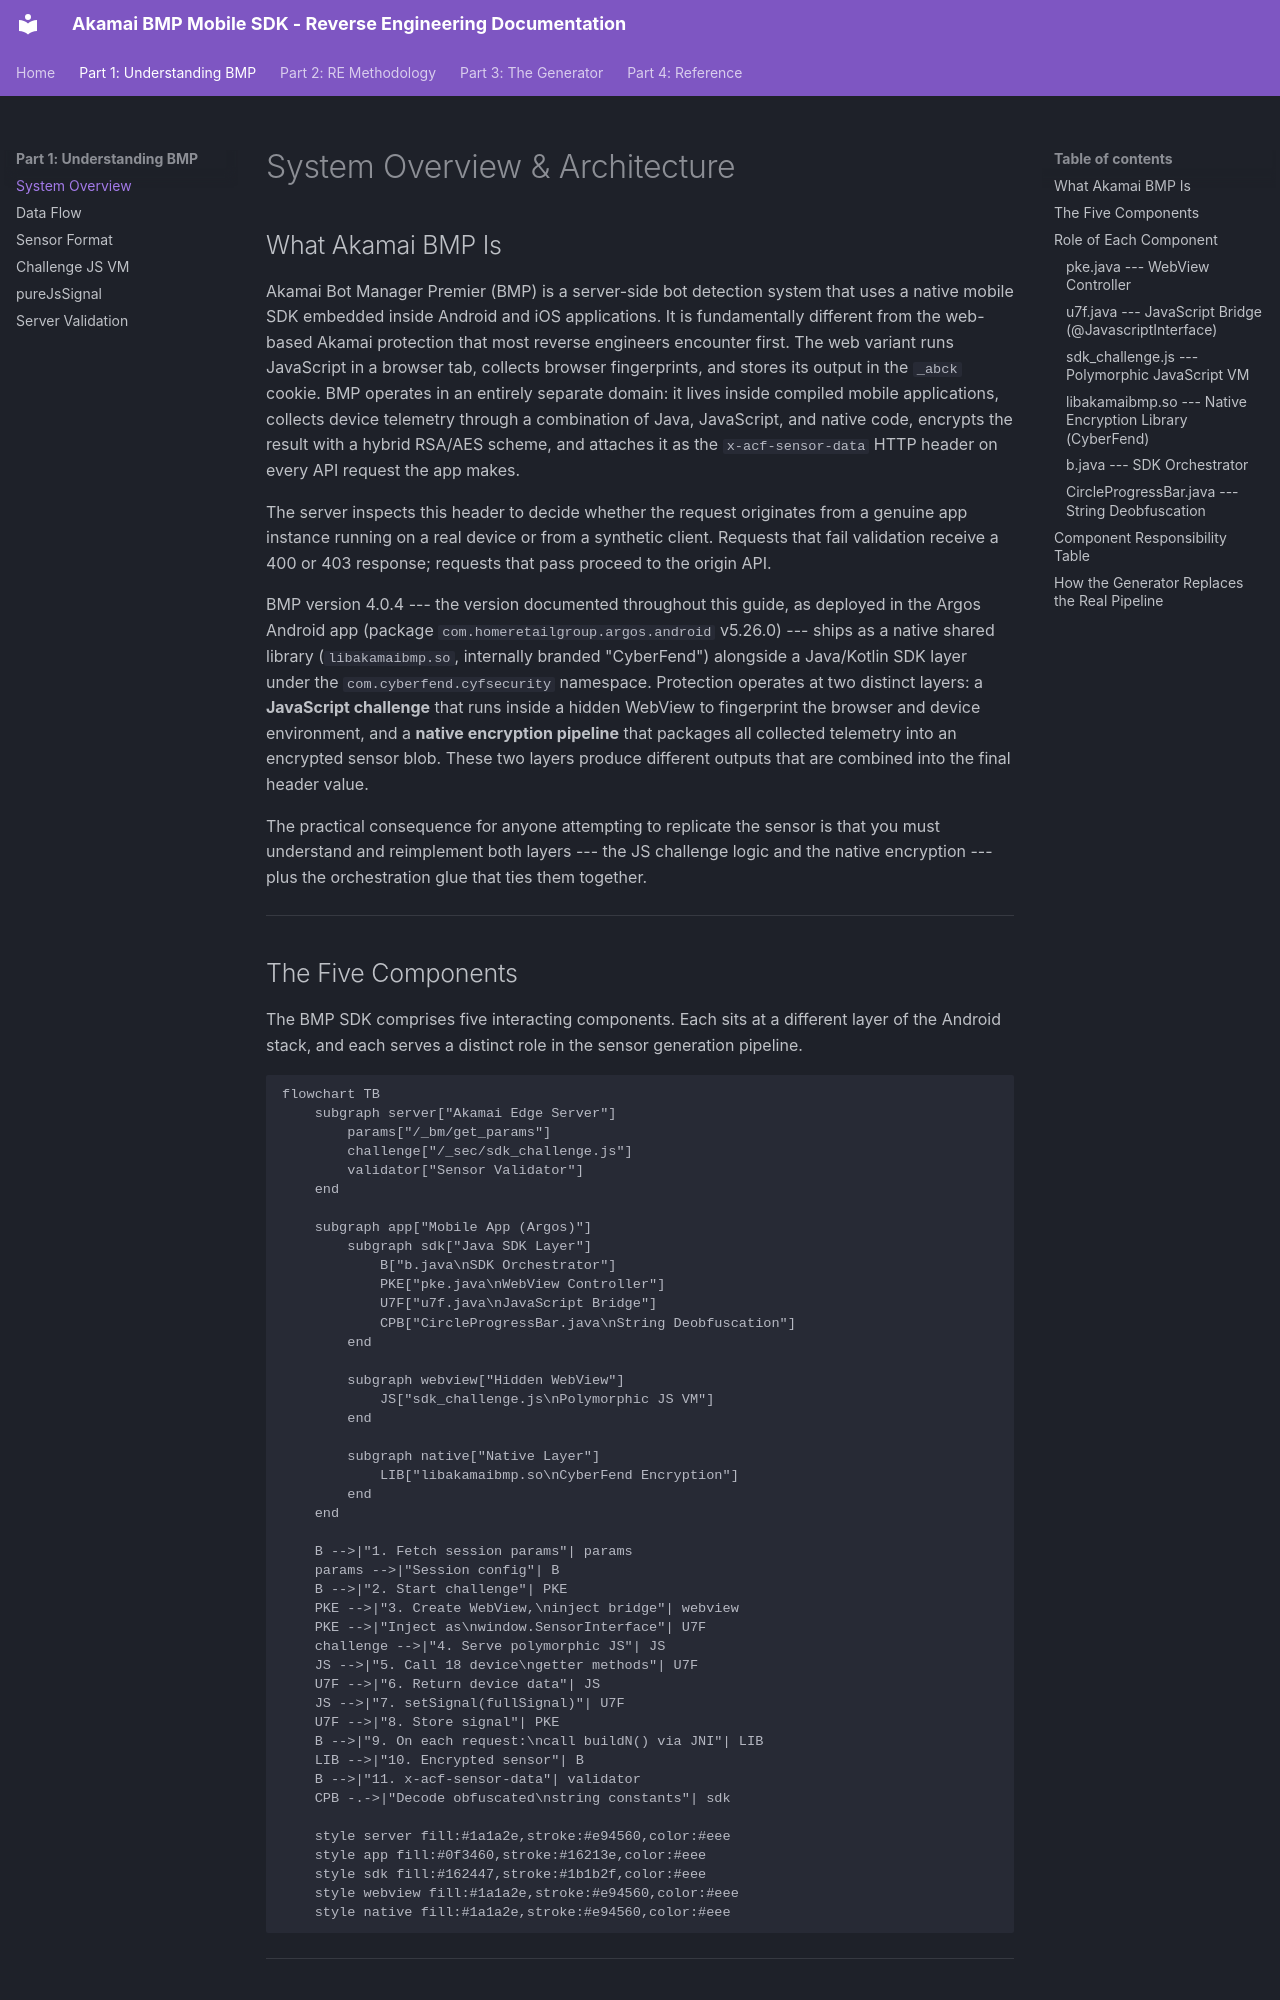

repository: itsmestale/akamai-bmp · page: part1-understanding/01-overview/index.html · generator: mkdocs

# System Overview & Architecture

## What Akamai BMP Is

Akamai Bot Manager Premier (BMP) is a server-side bot detection system that uses a native mobile SDK embedded inside Android and iOS applications. It is fundamentally different from the web-based Akamai protection that most reverse engineers encounter first. The web variant runs JavaScript in a browser tab, collects browser fingerprints, and stores its output in the `_abck` cookie. BMP operates in an entirely separate domain: it lives inside compiled mobile applications, collects device telemetry through a combination of Java, JavaScript, and native code, encrypts the result with a hybrid RSA/AES scheme, and attaches it as the `x-acf-sensor-data` HTTP header on every API request the app makes.

The server inspects this header to decide whether the request originates from a genuine app instance running on a real device or from a synthetic client. Requests that fail validation receive a 400 or 403 response; requests that pass proceed to the origin API.

BMP version 4.0.4 --- the version documented throughout this guide, as deployed in the Argos Android app (package `com.homeretailgroup.argos.android` v5.26.0) --- ships as a native shared library (`libakamaibmp.so`, internally branded "CyberFend") alongside a Java/Kotlin SDK layer under the `com.cyberfend.cyfsecurity` namespace. Protection operates at two distinct layers: a **JavaScript challenge** that runs inside a hidden WebView to fingerprint the browser and device environment, and a **native encryption pipeline** that packages all collected telemetry into an encrypted sensor blob. These two layers produce different outputs that are combined into the final header value.

The practical consequence for anyone attempting to replicate the sensor is that you must understand and reimplement both layers --- the JS challenge logic and the native encryption --- plus the orchestration glue that ties them together.

---

## The Five Components

The BMP SDK comprises five interacting components. Each sits at a different layer of the Android stack, and each serves a distinct role in the sensor generation pipeline.

```mermaid
flowchart TB
    subgraph server["Akamai Edge Server"]
        params["/_bm/get_params"]
        challenge["/_sec/sdk_challenge.js"]
        validator["Sensor Validator"]
    end

    subgraph app["Mobile App (Argos)"]
        subgraph sdk["Java SDK Layer"]
            B["b.java\nSDK Orchestrator"]
            PKE["pke.java\nWebView Controller"]
            U7F["u7f.java\nJavaScript Bridge"]
            CPB["CircleProgressBar.java\nString Deobfuscation"]
        end

        subgraph webview["Hidden WebView"]
            JS["sdk_challenge.js\nPolymorphic JS VM"]
        end

        subgraph native["Native Layer"]
            LIB["libakamaibmp.so\nCyberFend Encryption"]
        end
    end

    B -->|"1. Fetch session params"| params
    params -->|"Session config"| B
    B -->|"2. Start challenge"| PKE
    PKE -->|"3. Create WebView,\ninject bridge"| webview
    PKE -->|"Inject as\nwindow.SensorInterface"| U7F
    challenge -->|"4. Serve polymorphic JS"| JS
    JS -->|"5. Call 18 device\ngetter methods"| U7F
    U7F -->|"6. Return device data"| JS
    JS -->|"7. setSignal(fullSignal)"| U7F
    U7F -->|"8. Store signal"| PKE
    B -->|"9. On each request:\ncall buildN() via JNI"| LIB
    LIB -->|"10. Encrypted sensor"| B
    B -->|"11. x-acf-sensor-data"| validator
    CPB -.->|"Decode obfuscated\nstring constants"| sdk

    style server fill:#1a1a2e,stroke:#e94560,color:#eee
    style app fill:#0f3460,stroke:#16213e,color:#eee
    style sdk fill:#162447,stroke:#1b1b2f,color:#eee
    style webview fill:#1a1a2e,stroke:#e94560,color:#eee
    style native fill:#1a1a2e,stroke:#e94560,color:#eee
```

---

## Role of Each Component
